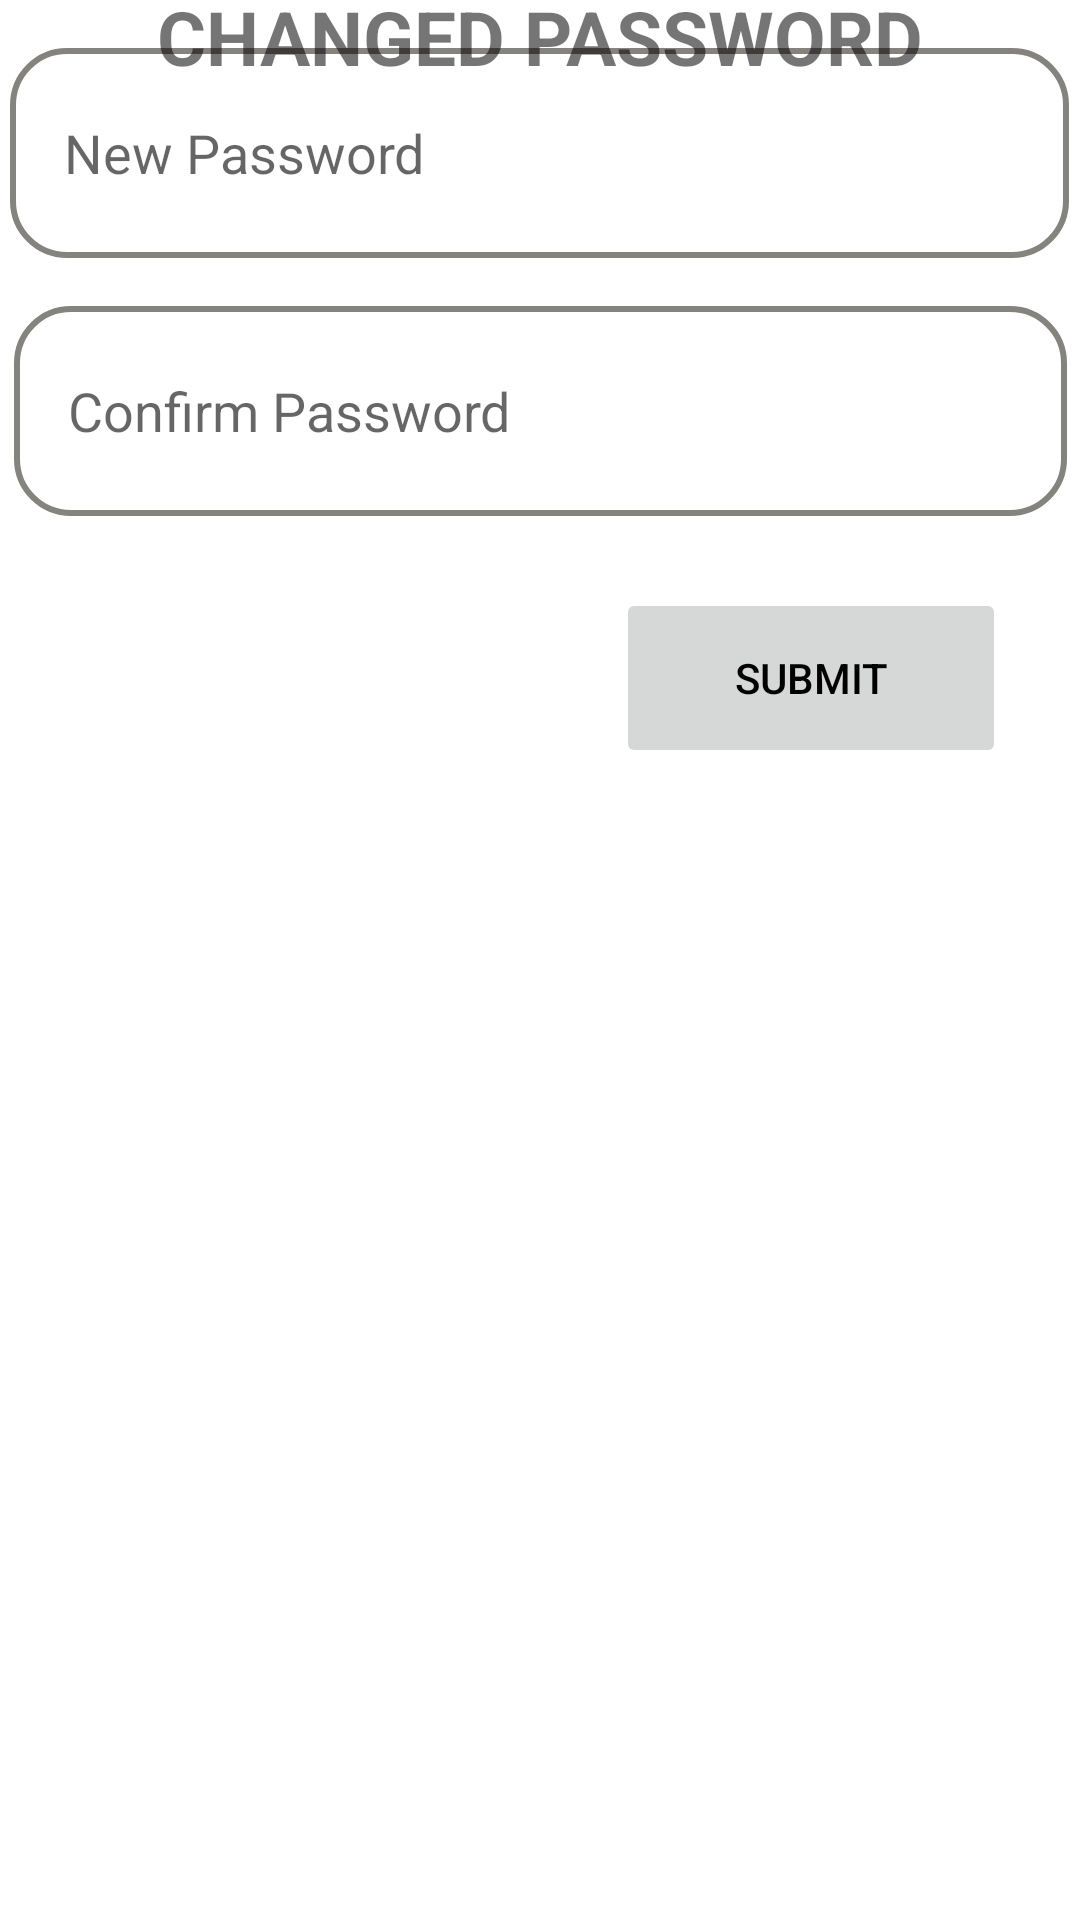

The Android layout XML behind this screen, and the referenced resources:
<!-- AndroidManifest.xml: application theme Theme.SMMS -->
<!-- res/layout/fragment_forgot_password.xml -->
<?xml version="1.0" encoding="utf-8"?>
<androidx.constraintlayout.widget.ConstraintLayout xmlns:android="http://schemas.android.com/apk/res/android"
    xmlns:app="http://schemas.android.com/apk/res-auto"
    android:layout_width="match_parent"
    android:layout_height="match_parent">

    <EditText
        android:id="@+id/forgotPasswordNewPassField"
        android:layout_width="353dp"
        android:layout_height="70dp"
        android:layout_marginBottom="16dp"
        android:background="@drawable/custom_input"
        android:ems="10"
        android:hint="New Password"
        android:inputType="text|textPassword"
        android:maxLength="32"
        android:padding="18dp"
        android:paddingLeft="18dp"
        app:layout_constraintBottom_toTopOf="@+id/forgotPasswordConfirmPassField"
        app:layout_constraintEnd_toEndOf="parent"
        app:layout_constraintHorizontal_bias="0.482"
        app:layout_constraintStart_toStartOf="parent" />

    <EditText
        android:id="@+id/forgotPasswordConfirmPassField"
        android:layout_width="351dp"
        android:layout_height="70dp"
        android:layout_marginBottom="24dp"
        android:background="@drawable/custom_input"
        android:ems="10"
        android:hint="Confirm Password"
        android:inputType="text|textPassword|textAutoCorrect"
        android:maxLength="32"
        android:padding="18dp"
        android:paddingLeft="18dp"
        app:layout_constraintBottom_toTopOf="@+id/forgotPasswordSubmitBtn"
        app:layout_constraintEnd_toEndOf="parent"
        app:layout_constraintStart_toStartOf="parent" />

    <androidx.appcompat.widget.AppCompatButton
        android:id="@+id/forgotPasswordSubmitBtn"
        android:layout_width="130dp"
        android:layout_height="60dp"
        android:layout_marginBottom="384dp"
        android:enabled="false"
        android:text="SUBMIT"
        app:layout_constraintBottom_toBottomOf="parent"
        app:layout_constraintEnd_toEndOf="parent"
        app:layout_constraintHorizontal_bias="0.893"
        app:layout_constraintStart_toStartOf="parent" />

    <TextView
        android:id="@+id/textView3"
        android:layout_width="wrap_content"
        android:layout_height="wrap_content"
        android:text="CHANGED PASSWORD"
        android:textSize="25sp"
        android:textStyle="bold"
        app:layout_constraintBottom_toTopOf="@+id/forgotPasswordNewPassField"
        app:layout_constraintEnd_toEndOf="parent"
        app:layout_constraintStart_toStartOf="parent"
        app:layout_constraintTop_toTopOf="parent"
        app:layout_constraintVertical_bias="0.292" />

</androidx.constraintlayout.widget.ConstraintLayout>
<!-- resources referenced by this layout -->
<resources>
  <!-- drawable custom_input (drawable) -->
  <?xml version="1.0" encoding="utf-8"?>
  <selector xmlns:android="http://schemas.android.com/apk/res/android">
      <item android:state_enabled="true" android:state_focused="true">
          <shape android:shape="rectangle">
              <solid android:color="@color/white" />
              <corners android:radius="18dp" />
              <stroke android:width="3dp" android:color="#416cb0" />
          </shape>
      </item>
  
      <item android:state_enabled="true" android:state_focused="false">
          <shape android:shape="rectangle">
              <solid android:color="@color/white" />
              <corners android:radius="18dp" />
              <stroke android:width="2dp" android:color="#85837e" />
          </shape>
      </item>
  </selector>
  <style name="Theme.SMMS" parent="Theme.MaterialComponents.DayNight.NoActionBar">
          
          <item name="colorPrimary">@color/purple_500</item>
          <item name="colorPrimaryVariant">@color/purple_700</item>
          <item name="colorOnPrimary">@color/white</item>
          
          <item name="colorSecondary">@color/teal_200</item>
          <item name="colorSecondaryVariant">@color/teal_700</item>
          <item name="colorOnSecondary">@color/black</item>
          
          <item name="android:statusBarColor">?attr/colorPrimaryVariant</item>
  
          <item name="android:colorBackground">@color/colorBackground</item>
          <item name="android:textColorPrimary">@color/colorTextPrimary</item>
  
  
      </style>
  <color name="white">#FFFFFFFF</color>
  <color name="purple_500">#FF6200EE</color>
  <color name="purple_700">#FF3700B3</color>
  <color name="teal_200">#FF03DAC5</color>
  <color name="teal_700">#FF018786</color>
  <color name="black">#000000</color>
  <color name="colorBackground">#FFFFFF</color>
  <color name="colorTextPrimary">#000000</color>
</resources>
